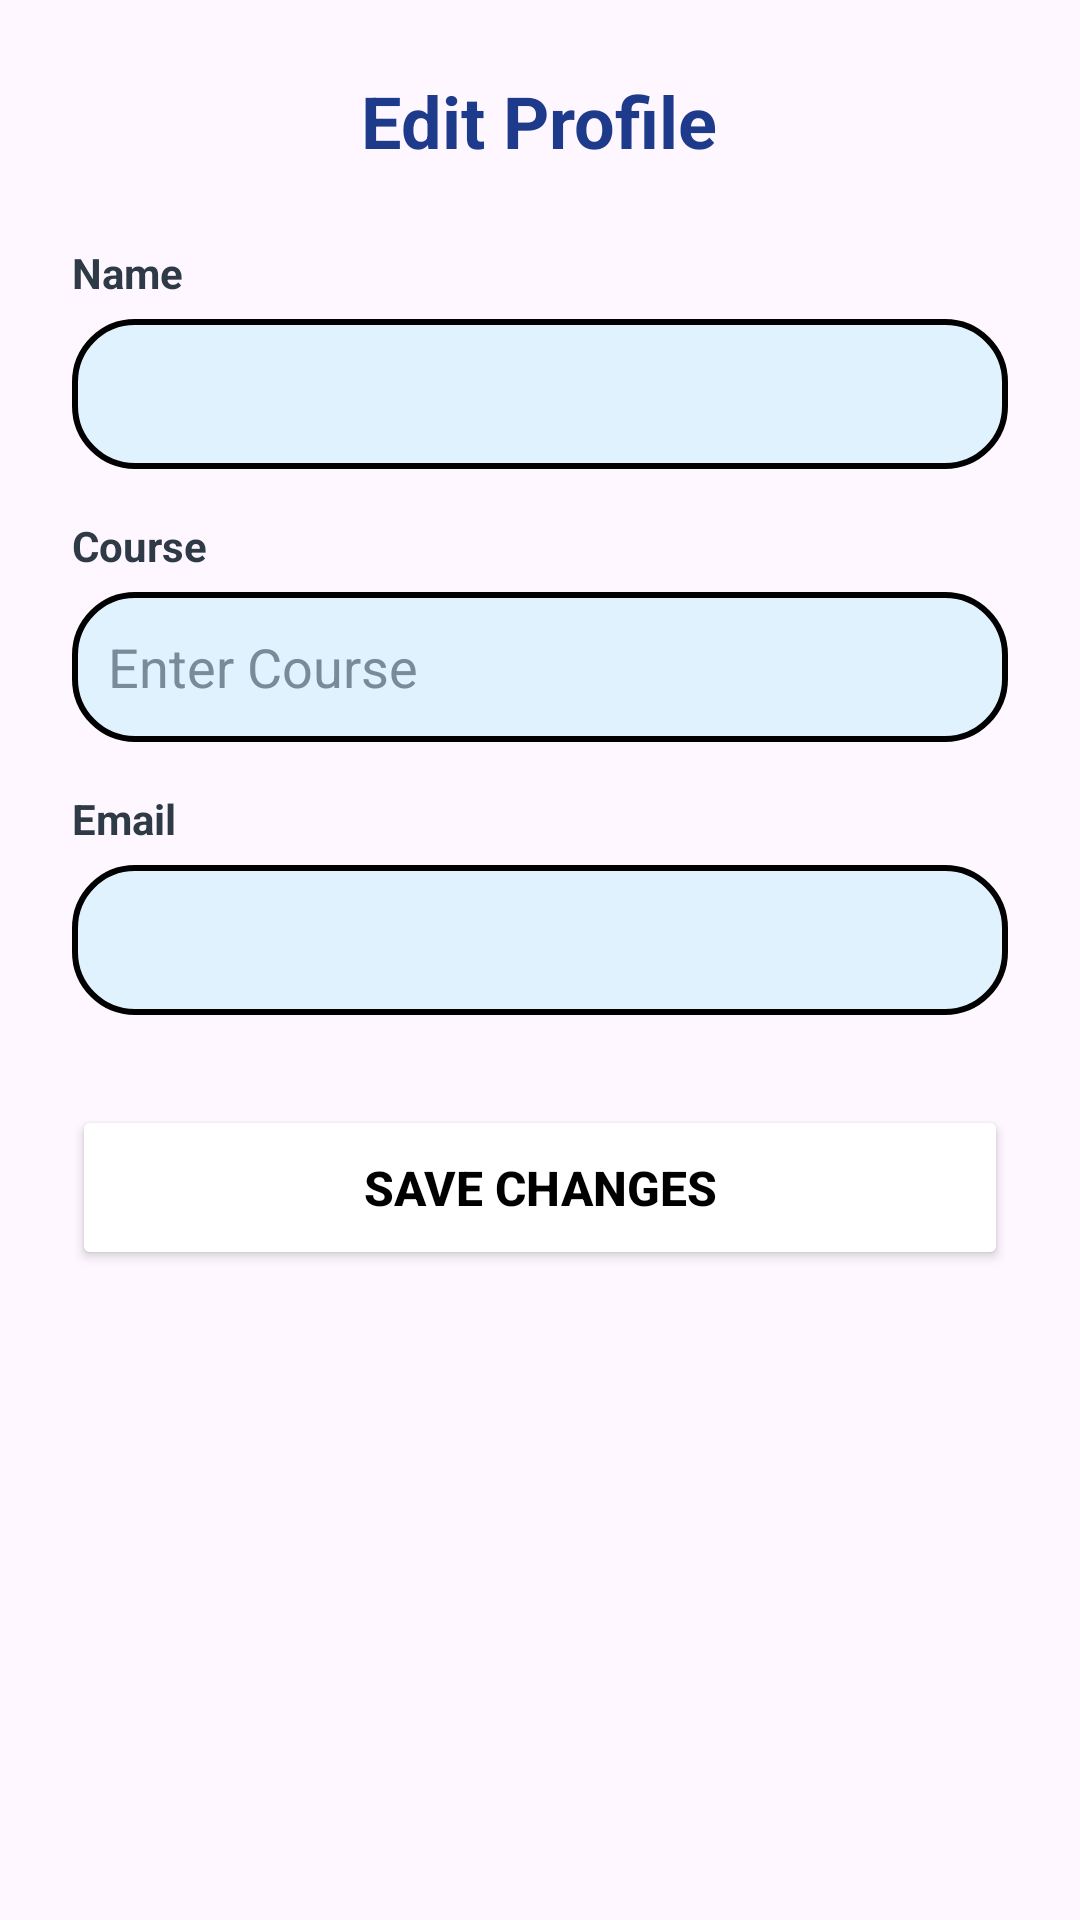

This screen was rendered from an Android layout file. Write that file and the resources it references.
<!-- AndroidManifest.xml: application theme Theme.StudySync -->
<!-- res/layout/activity_edit_profile.xml -->
<?xml version="1.0" encoding="utf-8"?>
<ScrollView xmlns:android="http://schemas.android.com/apk/res/android"
    android:layout_width="match_parent"
    android:layout_height="match_parent"
    android:background="@color/blue_shade"
    android:fillViewport="true">

    <LinearLayout
        android:id="@+id/editProfileContainer"
        android:layout_width="match_parent"
        android:layout_height="wrap_content"
        android:orientation="vertical"
        android:padding="24dp">

        

        <TextView
            android:id="@+id/editProfileTitle"
            android:layout_width="wrap_content"
            android:layout_height="wrap_content"
            android:text="@string/Edit"
            android:textSize="24sp"
            android:textStyle="bold"
            android:textColor="@color/navyBlue"
            android:layout_gravity="center"
            android:layout_marginBottom="25dp"/>

        

        <TextView
            android:layout_width="wrap_content"
            android:layout_height="wrap_content"
            android:text="@string/Name"
            android:textColor="@color/text_dark"
            android:textStyle="bold"/>

        <EditText
            android:id="@+id/editName"
            android:layout_width="match_parent"
            android:layout_height="wrap_content"
            android:minHeight="50dp"
            android:enabled="false"
            android:inputType="textPersonName"
            android:paddingStart="12dp"
            android:paddingEnd="12dp"
            android:textColor="@color/text_light"
            android:background="@drawable/primary_blue"
            android:layout_marginTop="6dp"/>

        

        <TextView
            android:layout_width="wrap_content"
            android:layout_height="wrap_content"
            android:text="@string/Course"
            android:textColor="@color/text_dark"
            android:textStyle="bold"
            android:layout_marginTop="16dp"/>

        <EditText
            android:id="@+id/editCourse"
            android:layout_width="match_parent"
            android:layout_height="wrap_content"
            android:minHeight="50dp"
            android:hint="@string/Enter_course"
            android:inputType="text"
            android:paddingStart="12dp"
            android:paddingEnd="12dp"
            android:textColorHint="@color/text_light"
            android:background="@drawable/primary_blue"
            android:layout_marginTop="6dp"/>

        

        <TextView
            android:layout_width="wrap_content"
            android:layout_height="wrap_content"
            android:text="@string/Email"
            android:textColor="@color/text_dark"
            android:textStyle="bold"
            android:layout_marginTop="16dp"/>

        <EditText
            android:id="@+id/editEmail"
            android:layout_width="match_parent"
            android:layout_height="wrap_content"
            android:minHeight="50dp"
            android:enabled="false"
            android:inputType="textEmailAddress"
            android:paddingStart="12dp"
            android:paddingEnd="12dp"
            android:textColor="@color/text_light"
            android:background="@drawable/primary_blue"
            android:layout_marginTop="6dp"/>

        

        <Button
            android:id="@+id/saveButton"
            android:layout_width="match_parent"
            android:layout_height="55dp"
            android:text="@string/Save"
            android:textColor="@color/black"
            android:textStyle="bold"
            android:textSize="16sp"
            android:layout_marginTop="30dp"
            android:layout_marginBottom="30dp"
            android:backgroundTint="@color/green_shade"/>

    </LinearLayout>

</ScrollView>
<!-- resources referenced by this layout -->
<resources>
  <color name="black">#FF000000</color>
  <color name="navyBlue">#1E3A8A</color>
  <color name="text_dark">#2E3A46</color>
  <color name="text_light">#7A8A99</color>
  <!-- drawable primary_blue (drawable) -->
  <shape xmlns:android="http://schemas.android.com/apk/res/android">
      <solid android:color="@color/softBlue"/>
  
      <corners android:radius="20dp"/>
  
      <stroke
          android:width="2dp"
          android:color="@color/black"/>
  </shape>
  <string name="Course">Course</string>
  <string name="Edit">Edit Profile</string>
  <string name="Email">Email</string>
  <string name="Enter_course">Enter Course</string>
  <string name="Name">Name</string>
  <string name="Save">Save Changes</string>
  <style name="Theme.StudySync" parent="Theme.Material3.DayNight.NoActionBar">
          
          <item name="colorPrimary">@color/primaryBlue</item>
          <item name="colorOnPrimary">@color/white</item>
          
          <item name="colorSecondary">@color/mintGreen</item>
          <item name="colorOnSecondary">#000000</item>
          
          <item name="android:statusBarColor">@color/primaryBlue</item>
      </style>
  <color name="softBlue">#E0F2FE</color>
  <color name="primaryBlue">#4A90E2</color>
  <color name="white">#FFFFFFFF</color>
  <color name="mintGreen">#50E3C2</color>
</resources>
